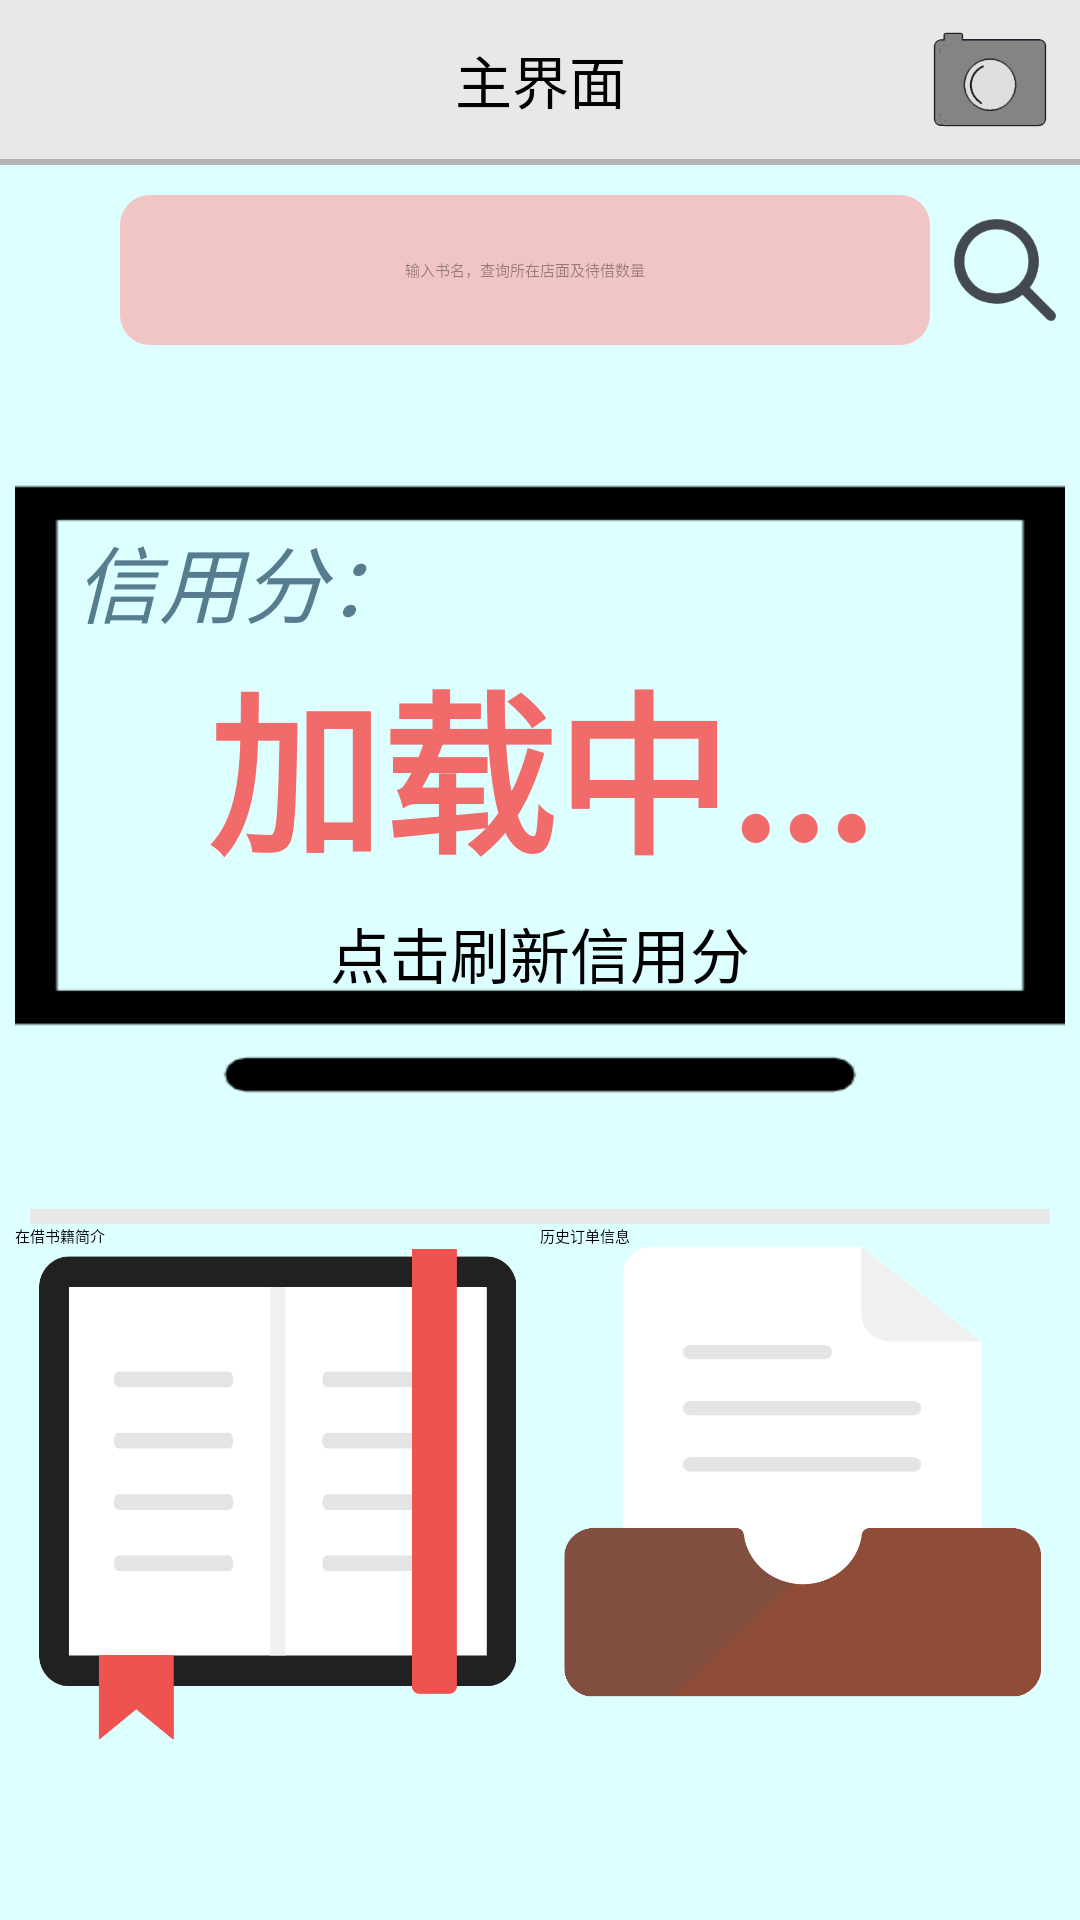

Here is an Android app screen rendered from its layout file. Give the layout XML and the strings, colors and styles it references.
<!-- AndroidManifest.xml: application theme AppTheme -->
<!-- res/layout/activity_home_fragment.xml -->
<RelativeLayout xmlns:android="http://schemas.android.com/apk/res/android"
    xmlns:tools="http://schemas.android.com/tools"
    android:layout_width="match_parent"
    android:layout_height="match_parent"
    android:background="#DDFFFF">

    <include
        android:id="@+id/head_name_in_lanya"
        layout="@layout/head" />

    
    
    
    
    
    
    
    <RelativeLayout
        android:layout_width="wrap_content"
        android:layout_height="wrap_content"
        android:layout_below="@+id/head_name_in_lanya"
        android:layout_centerInParent="true">

        <EditText
            android:id="@+id/lanya_et_search"
            android:layout_width="match_parent"
            android:layout_height="50dp"
            android:layout_marginStart="40dp"
            android:layout_marginTop="10dp"
            android:layout_marginEnd="50dp"
            android:background="@drawable/edittext_round"
            android:gravity="center"
            android:hint="输入书名，查询所在店面及待借数量"
            android:inputType="text"
            android:singleLine="true" />

        <Button
            android:id="@+id/lanya_bt_search"
            android:layout_width="50dp"
            android:layout_height="50dp"
            android:layout_alignParentEnd="true"
            android:layout_marginTop="10dp"
            android:background="@drawable/search_image"
            android:gravity="center"
            android:textSize="20dp" />

        <RelativeLayout
            android:id="@+id/lanya_rl_score"
            android:layout_width="wrap_content"
            android:layout_height="wrap_content"
            android:layout_below="@id/lanya_et_search"
            android:layout_centerHorizontal="true"
            android:layout_marginTop="8dp">

            <ImageButton
                android:id="@+id/lanya_ib_score"
                android:layout_width="350dp"
                android:layout_height="280dp"
                android:background="@drawable/score_image"
                android:scaleType="fitXY" />

            <TextView
                android:layout_width="wrap_content"
                android:layout_height="wrap_content"
                android:layout_marginStart="20dp"
                android:layout_marginTop="50dp"
                android:text="信用分："
                android:textColor="#ca325971"
                android:textSize="28dp"
                android:textStyle="italic" />

            <TextView
                android:id="@+id/lanya_tv_score"
                android:layout_width="wrap_content"
                android:layout_height="wrap_content"
                android:layout_centerHorizontal="true"
                android:layout_marginTop="90dp"
                android:text="加载中..."
                android:textColor="#f16b6b"
                android:textSize="58dp"
                android:textStyle="bold" />

            <TextView
                android:layout_width="wrap_content"
                android:layout_height="wrap_content"
                android:layout_centerHorizontal="true"
                android:layout_marginTop="180dp"
                android:text="点击刷新信用分"
                android:textSize="20dp" />
        </RelativeLayout>


        <View
            android:layout_width="match_parent"
            android:layout_height="5dp"
            android:layout_below="@id/lanya_rl_score"
            android:layout_gravity="center_horizontal"
            android:layout_marginStart="10dp"
            android:layout_marginEnd="10dp"
            android:background="#E8E8E8" />

        <RelativeLayout
            android:layout_width="wrap_content"
            android:layout_height="wrap_content"
            android:layout_below="@id/lanya_rl_score"
            android:layout_centerHorizontal="true">

            <Button
                android:id="@+id/lanya_bt_book_now"
                android:layout_width="175dp"
                android:layout_height="180dp"
                android:layout_marginTop="5dp"
                android:background="@drawable/now_book_image"
                android:scaleType="centerInside"
                android:text="在借书籍简介" />

            <Button
                android:id="@+id/lanya_bt_book_history"
                android:layout_width="175dp"
                android:layout_height="165dp"
                android:layout_marginTop="5dp"
                android:layout_toEndOf="@id/lanya_bt_book_now"
                android:background="@drawable/history_book_image"
                android:scaleType="centerInside"
                android:text="历史订单信息" />
        </RelativeLayout>
    </RelativeLayout>
</RelativeLayout>
<!-- res/layout/head.xml (included above) -->
<?xml version="1.0" encoding="utf-8"?>
<LinearLayout xmlns:android="http://schemas.android.com/apk/res/android"
    android:layout_width="match_parent"
    android:layout_height="55dp"
    android:background="#B3B3B3"
    android:gravity="center"
    android:orientation="vertical" >

    <RelativeLayout
        android:layout_width="match_parent"
        android:layout_height="wrap_content"
        android:background="#E8E8E8"
        android:clickable="true"
        android:layout_marginBottom="2dp"
        android:gravity="center" >

        <TextView
            android:id="@+id/head_name"
            android:layout_width="match_parent"
            android:layout_height="60dp"
            android:background="#E8E8E8"
            android:gravity="center"
            android:text="主界面"
            android:textSize="19dp" />

        <ImageView
            android:id="@+id/head_camaro"
            android:layout_width="60dp"
            android:layout_height="60dp"
            android:layout_alignParentRight="true"
            android:background="#E8E8E8"
            android:clickable="true"
            android:src="@drawable/camaro_image" />
    </RelativeLayout>

</LinearLayout>
<!-- resources referenced by this layout -->
<resources>
  <!-- drawable camaro_image (drawable) -->
  <selector xmlns:android="http://schemas.android.com/apk/res/android">  
    
  <item android:drawable="@drawable/camera_select" android:state_pressed="true"/>  
  <item android:drawable="@drawable/camera"/>  
   
  </selector>
  <!-- drawable edittext_round (drawable) -->
  <?xml version="1.0" encoding="utf-8"?>
  <shape xmlns:android="http://schemas.android.com/apk/res/android"
      android:shape="rectangle" android:padding="10dp">
      <solid android:color="#f2c5c5" />
      <corners android:bottomRightRadius="10dp"
          android:bottomLeftRadius="10dp" android:topLeftRadius="10dp"
          android:topRightRadius="10dp" />
  </shape>
  <!-- drawable history_book_image (drawable) -->
  <selector xmlns:android="http://schemas.android.com/apk/res/android">
      <item android:drawable="@drawable/history_book_select" android:state_pressed="true"/>
      <item android:drawable="@drawable/history_book" />
  </selector>
  <!-- drawable now_book_image (drawable) -->
  <selector xmlns:android="http://schemas.android.com/apk/res/android">
      <item android:drawable="@drawable/now_book_select" android:state_pressed="true"/>
      <item android:drawable="@drawable/now_book" />
  </selector>
  <!-- drawable score_image (drawable) -->
  <selector xmlns:android="http://schemas.android.com/apk/res/android">
      <item android:drawable="@drawable/score_select" android:state_pressed="true"/>
      <item android:drawable="@drawable/score" />
  </selector>
  <!-- drawable search_image (drawable) -->
  <selector xmlns:android="http://schemas.android.com/apk/res/android">
      <item android:drawable="@drawable/search_select" android:state_pressed="true"/>
      <item android:drawable="@drawable/search" />
  </selector>
  <style name="AppTheme" parent="AppBaseTheme">
          
      </style>
  <!-- drawable camera_select: png bitmap (drawable-hdpi, 11273 bytes) -->
  <!-- drawable camera: png bitmap (drawable-hdpi, 9500 bytes) -->
  <!-- drawable history_book_select: png bitmap (drawable-hdpi, 11532 bytes) -->
  <!-- drawable history_book: png bitmap (drawable-hdpi, 17657 bytes) -->
  <!-- drawable now_book_select: png bitmap (drawable-hdpi, 10111 bytes) -->
  <!-- drawable now_book: png bitmap (drawable-hdpi, 12308 bytes) -->
  <!-- drawable score_select: png bitmap (drawable-hdpi, 4376 bytes) -->
  <!-- drawable score: png bitmap (drawable-hdpi, 2718 bytes) -->
  <!-- drawable search_select: png bitmap (drawable-hdpi, 6217 bytes) -->
  <!-- drawable search: png bitmap (drawable-hdpi, 6271 bytes) -->
  <style name="AppBaseTheme" parent="Theme.AppCompat.Light">
          
      </style>
</resources>
